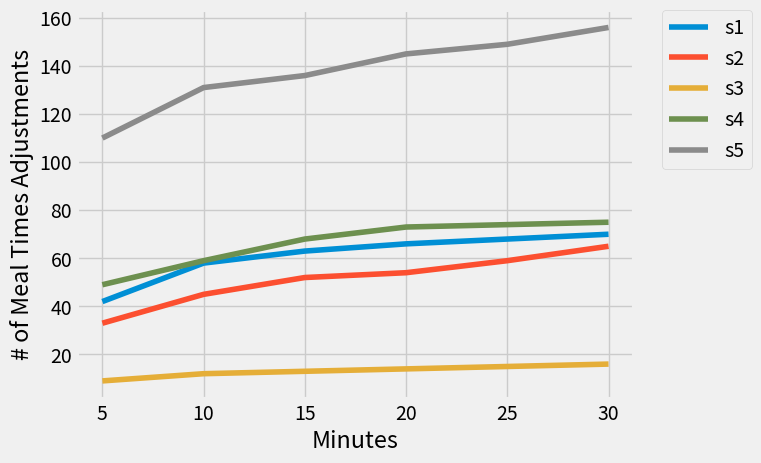
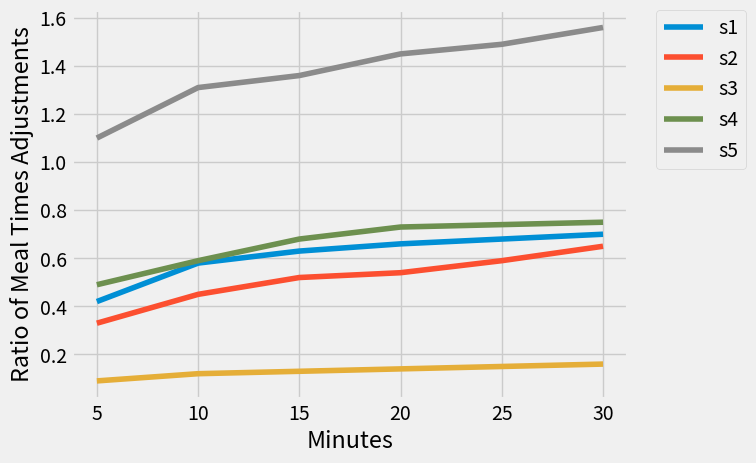

Reproduce these figures in Python, in order.
import pandas as pd
import numpy as np
import matplotlib.pyplot as plt

#This is graph line style, from Nate silver
plt.style.use('fivethirtyeight')

#define the 5 series containing the number of adjusted readings per unit time
#patient 1-5
#index=[0,1,2,3,4,5])
#The following series has the total meal times per patient
s_Total_Meal_times = pd.Series ([100,100,100,100,100,100])
s1 = pd.Series([42,58,63,66,68,70], index=[5,10,15,20,25,30])
s2 = pd.Series([33,45,52,54,59,65], index=[5,10,15,20,25,30])
s3 = pd.Series([9,12,13,14,15,16], index=[5,10,15,20,25,30])
s4 = pd.Series([49,59,68,73,74,75], index=[5,10,15,20,25,30])
s5 = pd.Series([110,131,136,145,149,156], index=[5,10,15,20,25,30])

plt.figure()
plt.xlabel('Minutes')
plt.ylabel('# of Meal Times Adjustments')
#plt.legend(loc='upper right')
plt.title('');
s1.plot(label = "s1")
#or we plot using the line below
#plt.plot(s1, 'ro', label="Meal Times")
s2.plot(label = "s2")
s3.plot(label = "s3")
s4.plot(label = "s4")
s5.plot(label = "s5")
plt.legend(bbox_to_anchor=(1.05, 1), loc=2, borderaxespad=0.)
plt.show()

plt.figure()
plt.xlabel('Minutes')
plt.ylabel('Ratio of Meal Times Adjustments')
plt.title('');
s1_ratio = pd.Series(s1/s_Total_Meal_times[0])
s2_ratio = pd.Series(s2/s_Total_Meal_times[1])
s3_ratio = pd.Series(s3/s_Total_Meal_times[2])
s4_ratio = pd.Series(s4/s_Total_Meal_times[3])
s5_ratio = pd.Series(s5/s_Total_Meal_times[4])
s1_ratio.plot(label = "s1")
s2_ratio.plot(label = "s2")
s3_ratio.plot(label = "s3")
s4_ratio.plot(label = "s4")
s5_ratio.plot(label = "s5")
plt.legend(bbox_to_anchor=(1.05, 1), loc=2, borderaxespad=0.)
plt.show()